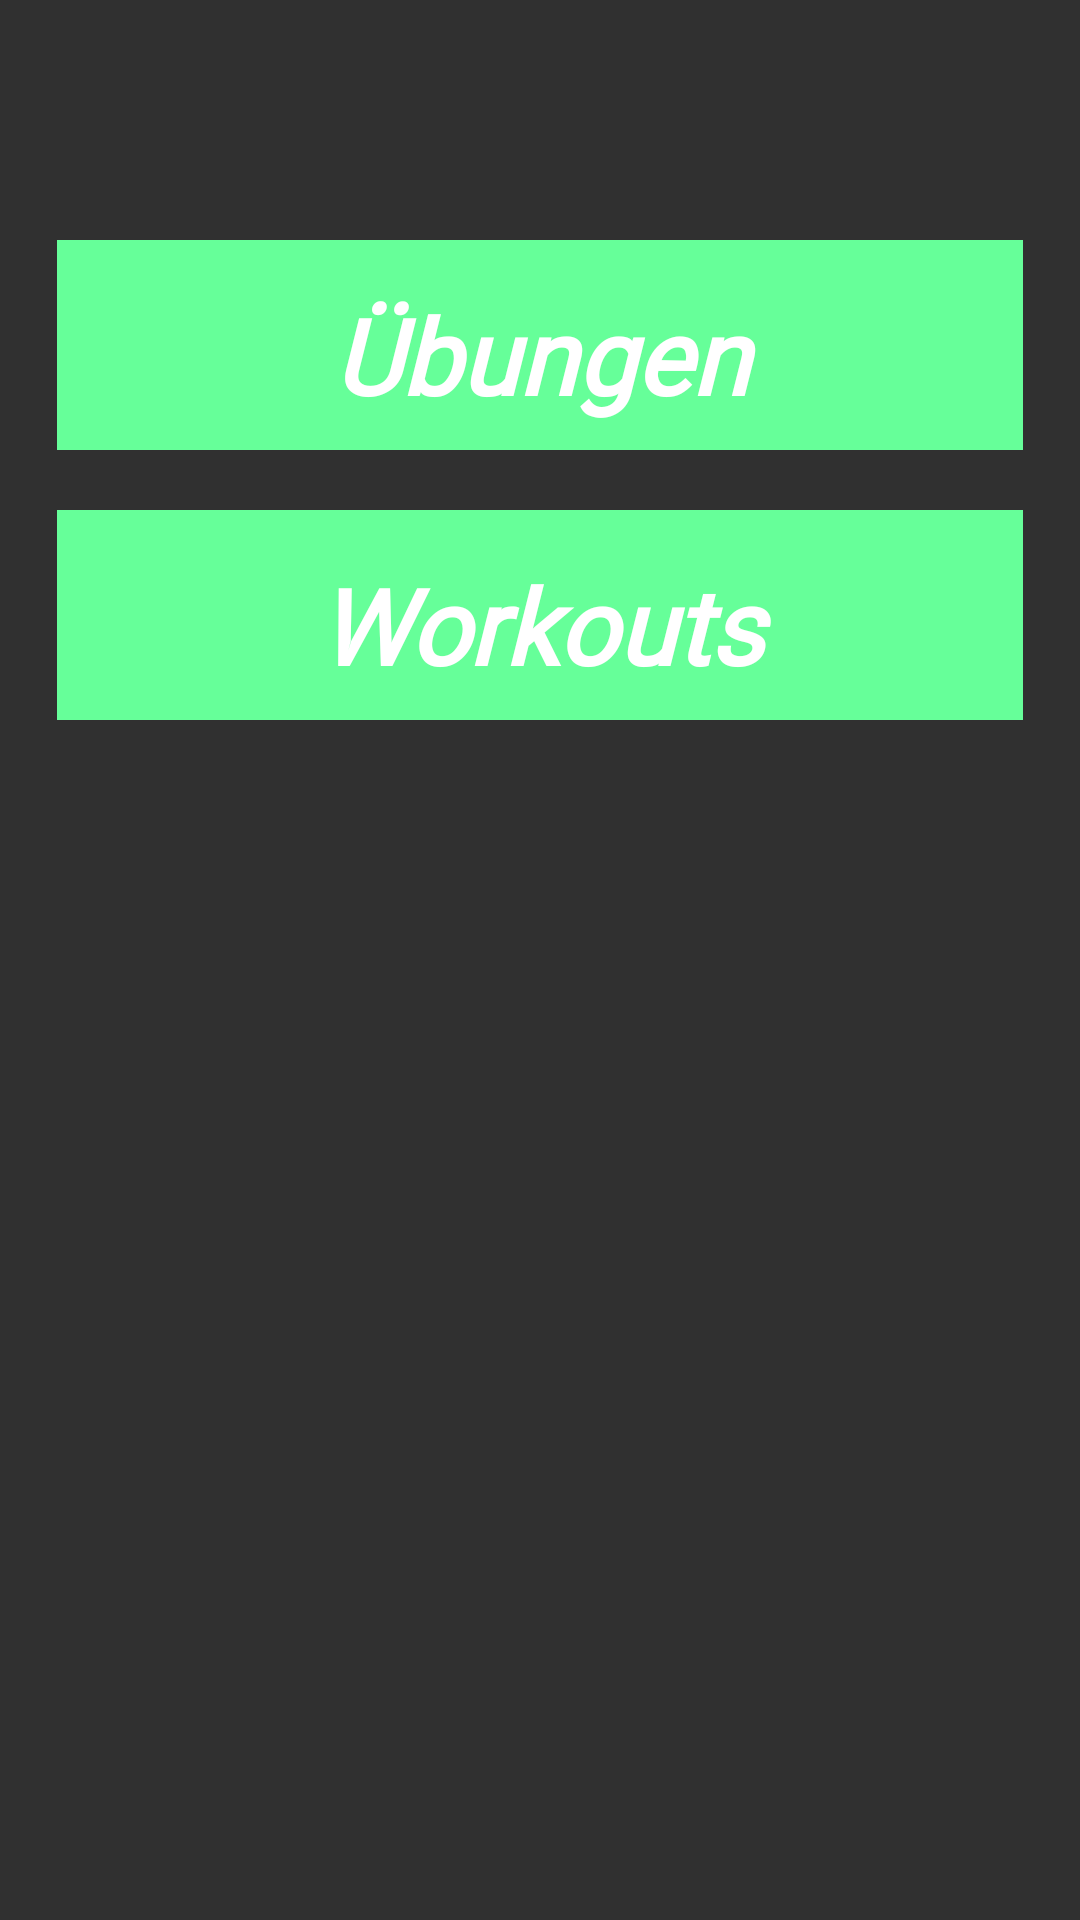

Reconstruct the res/layout file that produces this screen, plus the resources it refers to.
<!-- AndroidManifest.xml: application theme Theme.ReminderProject -->
<!-- res/layout/fragment_browse_uebuengen.xml -->
<?xml version="1.0" encoding="utf-8"?>
<RelativeLayout xmlns:android="http://schemas.android.com/apk/res/android"
    xmlns:app="http://schemas.android.com/apk/res-auto"
    xmlns:tools="http://schemas.android.com/tools"
    android:layout_width="match_parent"
    android:layout_height="match_parent"
    tools:context=".browse_uebuengen"
    android:id="@+id/uebungen_browser1"
    android:background="#303030">

    


    <TextView
        android:id="@+id/uebungen_textview"
        android:layout_width="392dp"
        android:layout_height="70dp"
        android:layout_alignParentStart="true"
        android:layout_alignParentTop="true"
        android:layout_centerHorizontal="true"
        android:layout_marginStart="19dp"
        android:layout_marginTop="80dp"
        android:layout_marginEnd="19dp"
        android:background="#66FF99"
        android:fontFamily="@font/custom_font"
        android:paddingTop="15dp"
        android:text="Übungen"
        android:textAlignment="center"
        android:textColor="@color/white"
        android:textSize="35dp"
        android:textStyle="bold|italic"/>

    <TextView
        android:id="@+id/workouts_textview"
        android:layout_width="376dp"
        android:layout_height="70dp"
        android:layout_alignParentStart="true"
        android:layout_alignParentTop="true"
        android:layout_centerHorizontal="true"
        android:layout_marginStart="19dp"
        android:layout_marginTop="170dp"
        android:layout_marginEnd="19dp"
        android:background="#66FF99"
        android:fontFamily="@font/custom_font"
        android:paddingTop="15dp"
        android:text="Workouts"
        android:textAlignment="center"
        android:textColor="@color/white"
        android:textSize="35dp"
        android:textStyle="bold|italic"/>

    <ImageView
        android:id="@+id/imageView2"
        android:layout_width="56dp"
        android:layout_height="60dp"
        android:layout_alignParentTop="true"
        android:layout_alignParentEnd="true"
        android:layout_marginTop="85dp"
        android:layout_marginEnd="15dp"
        android:src="@drawable/ic_baseline_keyboard_arrow_right_24"
        />

    <ImageView
        android:id="@+id/workouts_imageview"
        android:layout_width="56dp"
        android:layout_height="60dp"
        android:layout_alignParentTop="true"
        android:layout_alignParentEnd="true"
        android:layout_marginTop="175dp"
        android:layout_marginEnd="15dp"
        android:src="@drawable/ic_baseline_keyboard_arrow_right_24" />


</RelativeLayout>
<!-- resources referenced by this layout -->
<resources>
  <style name="Theme.ReminderProject" parent="Theme.MaterialComponents.DayNight.NoActionBar">
          
          <item name="colorPrimary">#66FF99</item>
          <item name="colorPrimaryVariant">@color/black</item>
          <item name="colorOnPrimary">@color/white</item>
          
          <item name="colorSecondary">#66FF99</item>
          <item name="colorSecondaryVariant">@color/teal_700</item>
          <item name="colorOnSecondary">@color/black</item>
          
          <item name="android:statusBarColor" tools:targetApi="l">?attr/colorPrimaryVariant</item>
          
      </style>
  <!-- not gathered from this repository: default colours our renderer supplied (Android Studio template values) -->
  <color name="teal_700">#FF018786</color>
  <color name="black">#FF000000</color>
  <color name="white">#FFFFFFFF</color>
</resources>
